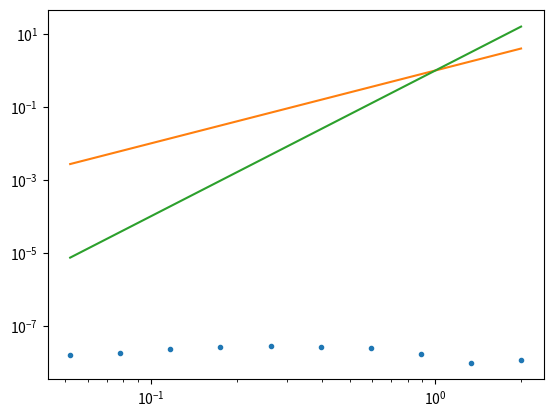

Here is the Python script that generated this plot:

#Assume we have the expressions at all the necessary points then solved the matrix equation

from numpy import *
from numpy.linalg import solve,norm
from matplotlib.pyplot import plot,loglog



def FEMfroGElem(hp,dx,j):
    
    hjmh = hp[4*j]
    hjms = hp[4*j+1]
    hjps = hp[4*j+2]
    hjph = hp[4*j+3] 
    
    Ge = zeros((4,4))
    
    
    Ge[0,0] = dx/2*(16.0/105)
    Ge[0,1] = dx/2*(33.0/280)
    Ge[0,2] = dx/2*(-3.0/70)
    Ge[0,3] = dx/2*(19.0/840)
    Ge[1,0] = dx/2*(33.0/280)
    Ge[1,1] = dx/2*(27.0/35)
    Ge[1,2] = dx/2*(-27.0/280)
    Ge[1,3] = dx/2*(-3.0/70)
    Ge[2,0] = dx/2*(-3.0/70)
    Ge[2,1] = dx/2*(-27.0/280)
    Ge[2,2] = dx/2*(27.0/35)
    Ge[2,3] = dx/2*(33.0/280)
    Ge[3,0] = dx/2*(19.0/840)
    Ge[3,1] = dx/2*(-3.0/70)
    Ge[3,2] = dx/2*(33.0/280)
    Ge[3,3] = dx/2*(16.0/105)


    
    uhe = zeros((4,4))
    
    uhe[0,0] = dx/2*(17*hjmh/160 + 9*hjms/140 + hjph/168 - 27*hjps/1120)
    uhe[0,1] = dx/2*(9*hjmh/140 + 27*hjms/280 + 3*hjph/560 - 27*hjps/560)
    uhe[0,2] = dx/2*(-27*hjmh/1120 - 27*hjms/560 + 3*hjph/560 + 27*hjps/1120)
    uhe[0,3] = dx/2*(hjmh/168 + 3*hjms/560 + hjph/168 + 3*hjps/560)
    uhe[1,0] = dx/2*(9*hjmh/140 + 27*hjms/280 + 3*hjph/560 - 27*hjps/560)
    uhe[1,1] = dx/2*(27*hjmh/280 + 729*hjms/1120 + 27*hjph/1120)
    uhe[1,2] = dx/2*(-27*hjmh/560 - 27*hjph/560)
    uhe[1,3] = dx/2*(3*hjmh/560 + 27*hjms/1120 - 27*hjph/1120 - 27*hjps/560)
    uhe[2,0] = dx/2*(-27*hjmh/1120 - 27*hjms/560 + 3*hjph/560 + 27*hjps/1120)
    uhe[2,1] = dx/2*(-27*hjmh/560 - 27*hjph/560)
    uhe[2,2] = dx/2*(27*hjmh/1120 + 27*hjph/280 + 729*hjps/1120)
    uhe[2,3] = dx/2*(3*hjmh/560 - 27*hjms/560 + 9*hjph/140 + 27*hjps/280)
    uhe[3,0] = dx/2*(hjmh/168 + 3*hjms/560 + hjph/168 + 3*hjps/560)
    uhe[3,1] = dx/2*(3*hjmh/560 + 27*hjms/1120 - 27*hjph/1120 - 27*hjps/560)
    uhe[3,2] = dx/2*(3*hjmh/560 - 27*hjms/560 + 9*hjph/140 + 27*hjps/280)
    uhe[3,3] = dx/2*(hjmh/168 - 27*hjms/1120 + 17*hjph/160 + 9*hjps/140)
    

    
    
    h3uxe = zeros((4,4))
    h3uxe[0,0] = (1.0/3.0)*2/dx*(5377*hjmh**3/8960 + 490239*hjmh**2*hjms/640640 + 45223*hjmh**2*hjph/640640 - 7695*hjmh**2*hjps/23296 + 19035*hjmh*hjms**2/23296 + 2601*hjmh*hjms*hjph/20020 - 100521*hjmh*hjms*hjps/160160 + 1163*hjmh*hjph**2/183040 - 8109*hjmh*hjph*hjps/160160 + 14499*hjmh*hjps**2/116480 + 235467*hjms**3/366080 + 297837*hjms**2*hjph/2562560 - 728271*hjms**2*hjps/1281280 + 9963*hjms*hjph**2/2562560 - 1377*hjms*hjph*hjps/16016 + 124659*hjms*hjps**2/640640 + 953*hjph**3/73216 + 8397*hjph**2*hjps/1281280 + 13527*hjph*hjps**2/640640 + 729*hjps**3/1281280)
    h3uxe[0,1] = (1.0/3.0)*2/dx*(-1164861*hjmh**3/1281280 - 2657367*hjmh**2*hjms/2562560 - 251253*hjmh**2*hjph/2562560 + 584091*hjmh**2*hjps/1281280 - 2374353*hjmh*hjms**2/2562560 - 39609*hjmh*hjms*hjph/256256 + 963009*hjmh*hjms*hjps/1281280 - 28737*hjmh*hjph**2/2562560 + 75087*hjmh*hjph*hjps/1281280 - 197559*hjmh*hjps**2/1281280 - 518319*hjms**3/1281280 - 21141*hjms**2*hjph/183040 + 269001*hjms**2*hjps/512512 + 1377*hjms*hjph**2/116480 + 143613*hjms*hjph*hjps/1281280 - 518319*hjms*hjps**2/2562560 - 6939*hjph**3/116480 - 8343*hjph**2*hjps/197120 - 114453*hjph*hjps**2/2562560 - 150903*hjps**3/1281280)
    h3uxe[0,2] = (1.0/3.0)*2/dx*(503469*hjmh**3/1281280 + 108783*hjmh**2*hjms/320320 + 171*hjmh**2*hjph/4928 - 201771*hjmh**2*hjps/1281280 + 165483*hjmh*hjms**2/1281280 + 2187*hjmh*hjms*hjph/80080 - 729*hjmh*hjms*hjps/4928 + 15507*hjmh*hjph**2/1281280 - 243*hjmh*hjph*hjps/45760 + 43011*hjmh*hjps**2/1281280 - 59049*hjms**3/197120 + 729*hjms**2*hjph/232960 + 6561*hjms**2*hjps/116480 - 11097*hjms*hjph**2/232960 - 729*hjms*hjph*hjps/14560 + 6561*hjms*hjps**2/320320 + 47763*hjph**3/366080 + 12069*hjph**2*hjps/116480 + 13851*hjph*hjps**2/320320 + 6561*hjps**3/116480)
    h3uxe[0,3] = (1.0/3.0)*2/dx*(-107519*hjmh**3/1281280 - 173853*hjmh**2*hjms/2562560 - 18559*hjmh**2*hjph/2562560 + 8181*hjmh**2*hjps/256256 - 7209*hjmh*hjms**2/366080 - 3411*hjmh*hjms*hjph/1281280 + 30699*hjmh*hjms*hjps/1281280 - 18559*hjmh*hjph**2/2562560 - 3411*hjmh*hjph*hjps/1281280 - 4941*hjmh*hjps**2/1281280 + 78003*hjms**3/1281280 - 4941*hjms**2*hjph/1281280 - 6561*hjms**2*hjps/512512 + 8181*hjms*hjph**2/256256 + 30699*hjms*hjph*hjps/1281280 - 6561*hjms*hjps**2/512512 - 107519*hjph**3/1281280 - 173853*hjph**2*hjps/2562560 - 7209*hjph*hjps**2/366080 + 78003*hjps**3/1281280)
    h3uxe[1,0] = (1.0/3.0)*2/dx*(-1164861*hjmh**3/1281280 - 2657367*hjmh**2*hjms/2562560 - 251253*hjmh**2*hjph/2562560 + 584091*hjmh**2*hjps/1281280 - 2374353*hjmh*hjms**2/2562560 - 39609*hjmh*hjms*hjph/256256 + 963009*hjmh*hjms*hjps/1281280 - 28737*hjmh*hjph**2/2562560 + 75087*hjmh*hjph*hjps/1281280 - 197559*hjmh*hjps**2/1281280 - 518319*hjms**3/1281280 - 21141*hjms**2*hjph/183040 + 269001*hjms**2*hjps/512512 + 1377*hjms*hjph**2/116480 + 143613*hjms*hjph*hjps/1281280 - 518319*hjms*hjps**2/2562560 - 6939*hjph**3/116480 - 8343*hjph**2*hjps/197120 - 114453*hjph*hjps**2/2562560 - 150903*hjps**3/1281280)
    h3uxe[1,1] = (1.0/3.0)*2/dx*(323217*hjmh**3/232960 + 1858221*hjmh**2*hjms/1281280 + 13689*hjmh**2*hjph/98560 - 1630773*hjmh**2*hjps/2562560 + 19683*hjmh*hjms**2/18304 + 729*hjmh*hjms*hjph/3640 - 6561*hjmh*hjms*hjps/6160 + 18873*hjmh*hjph**2/640640 - 729*hjmh*hjph*hjps/16016 + 400221*hjmh*hjps**2/2562560 + 85293*hjms**3/98560 + 111537*hjms**2*hjph/1281280 - 19683*hjms**2*hjps/640640 - 21141*hjms*hjph**2/256256 - 6561*hjms*hjph*hjps/20020 + 846369*hjms*hjps**2/1281280 + 50409*hjph**3/183040 + 140697*hjph**2*hjps/640640 + 19683*hjph*hjps**2/183040 + 478953*hjps**3/512512)
    h3uxe[1,2] = (1.0/3.0)*2/dx*(-111429*hjmh**3/183040 - 1324593*hjmh**2*hjms/2562560 - 27135*hjmh**2*hjph/512512 + 292329*hjmh**2*hjps/1281280 - 98415*hjmh*hjms**2/512512 - 51759*hjmh*hjms*hjph/1281280 + 465831*hjmh*hjms*hjps/1281280 - 27135*hjmh*hjph**2/512512 - 51759*hjmh*hjph*hjps/1281280 - 6561*hjmh*hjps**2/1281280 - 662661*hjms**3/1281280 - 6561*hjms**2*hjph/1281280 - 1318761*hjms**2*hjps/2562560 + 292329*hjms*hjph**2/1281280 + 465831*hjms*hjph*hjps/1281280 - 1318761*hjms*hjps**2/2562560 - 111429*hjph**3/183040 - 1324593*hjph**2*hjps/2562560 - 98415*hjph*hjps**2/512512 - 662661*hjps**3/1281280)
    h3uxe[1,3] = (1.0/3.0)*2/dx*(47763*hjmh**3/366080 + 12069*hjmh**2*hjms/116480 + 15507*hjmh**2*hjph/1281280 - 11097*hjmh**2*hjps/232960 + 13851*hjmh*hjms**2/320320 - 243*hjmh*hjms*hjph/45760 - 729*hjmh*hjms*hjps/14560 + 171*hjmh*hjph**2/4928 + 2187*hjmh*hjph*hjps/80080 + 729*hjmh*hjps**2/232960 + 6561*hjms**3/116480 + 43011*hjms**2*hjph/1281280 + 6561*hjms**2*hjps/320320 - 201771*hjms*hjph**2/1281280 - 729*hjms*hjph*hjps/4928 + 6561*hjms*hjps**2/116480 + 503469*hjph**3/1281280 + 108783*hjph**2*hjps/320320 + 165483*hjph*hjps**2/1281280 - 59049*hjps**3/197120)
    h3uxe[2,0] = (1.0/3.0)*2/dx*(503469*hjmh**3/1281280 + 108783*hjmh**2*hjms/320320 + 171*hjmh**2*hjph/4928 - 201771*hjmh**2*hjps/1281280 + 165483*hjmh*hjms**2/1281280 + 2187*hjmh*hjms*hjph/80080 - 729*hjmh*hjms*hjps/4928 + 15507*hjmh*hjph**2/1281280 - 243*hjmh*hjph*hjps/45760 + 43011*hjmh*hjps**2/1281280 - 59049*hjms**3/197120 + 729*hjms**2*hjph/232960 + 6561*hjms**2*hjps/116480 - 11097*hjms*hjph**2/232960 - 729*hjms*hjph*hjps/14560 + 6561*hjms*hjps**2/320320 + 47763*hjph**3/366080 + 12069*hjph**2*hjps/116480 + 13851*hjph*hjps**2/320320 + 6561*hjps**3/116480)
    h3uxe[2,1] = (1.0/3.0)*2/dx*(-111429*hjmh**3/183040 - 1324593*hjmh**2*hjms/2562560 - 27135*hjmh**2*hjph/512512 + 292329*hjmh**2*hjps/1281280 - 98415*hjmh*hjms**2/512512 - 51759*hjmh*hjms*hjph/1281280 + 465831*hjmh*hjms*hjps/1281280 - 27135*hjmh*hjph**2/512512 - 51759*hjmh*hjph*hjps/1281280 - 6561*hjmh*hjps**2/1281280 - 662661*hjms**3/1281280 - 6561*hjms**2*hjph/1281280 - 1318761*hjms**2*hjps/2562560 + 292329*hjms*hjph**2/1281280 + 465831*hjms*hjph*hjps/1281280 - 1318761*hjms*hjps**2/2562560 - 111429*hjph**3/183040 - 1324593*hjph**2*hjps/2562560 - 98415*hjph*hjps**2/512512 - 662661*hjps**3/1281280)
    h3uxe[2,2] = (1.0/3.0)*2/dx*(50409*hjmh**3/183040 + 140697*hjmh**2*hjms/640640 + 18873*hjmh**2*hjph/640640 - 21141*hjmh**2*hjps/256256 + 19683*hjmh*hjms**2/183040 - 729*hjmh*hjms*hjph/16016 - 6561*hjmh*hjms*hjps/20020 + 13689*hjmh*hjph**2/98560 + 729*hjmh*hjph*hjps/3640 + 111537*hjmh*hjps**2/1281280 + 478953*hjms**3/512512 + 400221*hjms**2*hjph/2562560 + 846369*hjms**2*hjps/1281280 - 1630773*hjms*hjph**2/2562560 - 6561*hjms*hjph*hjps/6160 - 19683*hjms*hjps**2/640640 + 323217*hjph**3/232960 + 1858221*hjph**2*hjps/1281280 + 19683*hjph*hjps**2/18304 + 85293*hjps**3/98560)
    h3uxe[2,3] = (1.0/3.0)*2/dx*(-6939*hjmh**3/116480 - 8343*hjmh**2*hjms/197120 - 28737*hjmh**2*hjph/2562560 + 1377*hjmh**2*hjps/116480 - 114453*hjmh*hjms**2/2562560 + 75087*hjmh*hjms*hjph/1281280 + 143613*hjmh*hjms*hjps/1281280 - 251253*hjmh*hjph**2/2562560 - 39609*hjmh*hjph*hjps/256256 - 21141*hjmh*hjps**2/183040 - 150903*hjms**3/1281280 - 197559*hjms**2*hjph/1281280 - 518319*hjms**2*hjps/2562560 + 584091*hjms*hjph**2/1281280 + 963009*hjms*hjph*hjps/1281280 + 269001*hjms*hjps**2/512512 - 1164861*hjph**3/1281280 - 2657367*hjph**2*hjps/2562560 - 2374353*hjph*hjps**2/2562560 - 518319*hjps**3/1281280)
    h3uxe[3,0] = (1.0/3.0)*2/dx*(-107519*hjmh**3/1281280 - 173853*hjmh**2*hjms/2562560 - 18559*hjmh**2*hjph/2562560 + 8181*hjmh**2*hjps/256256 - 7209*hjmh*hjms**2/366080 - 3411*hjmh*hjms*hjph/1281280 + 30699*hjmh*hjms*hjps/1281280 - 18559*hjmh*hjph**2/2562560 - 3411*hjmh*hjph*hjps/1281280 - 4941*hjmh*hjps**2/1281280 + 78003*hjms**3/1281280 - 4941*hjms**2*hjph/1281280 - 6561*hjms**2*hjps/512512 + 8181*hjms*hjph**2/256256 + 30699*hjms*hjph*hjps/1281280 - 6561*hjms*hjps**2/512512 - 107519*hjph**3/1281280 - 173853*hjph**2*hjps/2562560 - 7209*hjph*hjps**2/366080 + 78003*hjps**3/1281280)
    h3uxe[3,1] = (1.0/3.0)*2/dx*(47763*hjmh**3/366080 + 12069*hjmh**2*hjms/116480 + 15507*hjmh**2*hjph/1281280 - 11097*hjmh**2*hjps/232960 + 13851*hjmh*hjms**2/320320 - 243*hjmh*hjms*hjph/45760 - 729*hjmh*hjms*hjps/14560 + 171*hjmh*hjph**2/4928 + 2187*hjmh*hjph*hjps/80080 + 729*hjmh*hjps**2/232960 + 6561*hjms**3/116480 + 43011*hjms**2*hjph/1281280 + 6561*hjms**2*hjps/320320 - 201771*hjms*hjph**2/1281280 - 729*hjms*hjph*hjps/4928 + 6561*hjms*hjps**2/116480 + 503469*hjph**3/1281280 + 108783*hjph**2*hjps/320320 + 165483*hjph*hjps**2/1281280 - 59049*hjps**3/197120)
    h3uxe[3,2] = (1.0/3.0)*2/dx*(-6939*hjmh**3/116480 - 8343*hjmh**2*hjms/197120 - 28737*hjmh**2*hjph/2562560 + 1377*hjmh**2*hjps/116480 - 114453*hjmh*hjms**2/2562560 + 75087*hjmh*hjms*hjph/1281280 + 143613*hjmh*hjms*hjps/1281280 - 251253*hjmh*hjph**2/2562560 - 39609*hjmh*hjph*hjps/256256 - 21141*hjmh*hjps**2/183040 - 150903*hjms**3/1281280 - 197559*hjms**2*hjph/1281280 - 518319*hjms**2*hjps/2562560 + 584091*hjms*hjph**2/1281280 + 963009*hjms*hjph*hjps/1281280 + 269001*hjms*hjps**2/512512 - 1164861*hjph**3/1281280 - 2657367*hjph**2*hjps/2562560 - 2374353*hjph*hjps**2/2562560 - 518319*hjps**3/1281280)
    h3uxe[3,3] = (1.0/3.0)*2/dx*(953*hjmh**3/73216 + 8397*hjmh**2*hjms/1281280 + 1163*hjmh**2*hjph/183040 + 9963*hjmh**2*hjps/2562560 + 13527*hjmh*hjms**2/640640 - 8109*hjmh*hjms*hjph/160160 - 1377*hjmh*hjms*hjps/16016 + 45223*hjmh*hjph**2/640640 + 2601*hjmh*hjph*hjps/20020 + 297837*hjmh*hjps**2/2562560 + 729*hjms**3/1281280 + 14499*hjms**2*hjph/116480 + 124659*hjms**2*hjps/640640 - 7695*hjms*hjph**2/23296 - 100521*hjms*hjph*hjps/160160 - 728271*hjms*hjps**2/1281280 + 5377*hjph**3/8960 + 490239*hjph**2*hjps/640640 + 19035*hjph*hjps**2/23296 + 235467*hjps**3/366080)   

    
    # print(Ge)
    # print(uhe)
    # print()
    return Ge, uhe,h3uxe

def FEMforG(xn, hp,up,dx):
    
    n = len(xn)
    A = zeros((4*n,4*n))
    b = zeros((4*n,4*n))
            
    
    for i in range(n):
        #elementwisematrices
        #Ge, uhe, h3uxe = FEMfroGElem(hp,up,dx,i)
        
        Ge, uhe,h3uxe = FEMfroGElem(hp,dx,i)
        
        A[4*i : 4*i + 4, 4*i : 4*i + 4] =  A[4*i : 4*i + 4, 4*i : 4*i + 4] + Ge
        b[4*i : 4*i + 4, 4*i : 4*i + 4] =  b[4*i : 4*i + 4, 4*i : 4*i + 4] +  uhe + h3uxe

    A[0,0:4] = [1,0,0,0]
    b[0,0:4] = [0,0,0,0]
    
    A[-1,-4:] = [0,0,0,1]
    b[-1,-4:] = [0,0,0,0]
    

    return A,b


def FEMforu(xn, hp,Gp,dx):
    
    n = len(xn)
    A = zeros((4*n,4*n))
    b = zeros((4*n,4*n))
            
    
    for i in range(n):
        #elementwisematrices
        #Ge, uhe, h3uxe = FEMfroGElem(hp,up,dx,i)
        
        Ge, uhe,h3uxe = FEMfroGElem(hp,dx,i)
        
        A[4*i : 4*i + 4, 4*i : 4*i + 4] =  A[4*i : 4*i + 4, 4*i : 4*i + 4] +  uhe + h3uxe
        b[4*i : 4*i + 4, 4*i : 4*i + 4] =  b[4*i : 4*i + 4, 4*i : 4*i + 4] +  Ge

    A[0,0:4] = [1,0,0,0]
    b[0,0:4] = [0,0,0,0]
    
    A[-1,-4:] = [0,0,0,1]
    b[-1,-4:] = [0,0,0,0]
    

    return A,b


def initialhu(x,dx,a1):
    n = len(x)
    hp = []
    up = []
    xp = []
    
    hA = zeros(n)
    uA = zeros(n)
    c = sqrt(1 + a1)
        
    for i in range(n):
        xjmh = x[i] - dx/2
        xjms = x[i] - dx/6
        xj = x[i]
        xjps = x[i] + dx/6
        xjph = x[i] + dx/2
        
        #h
        hjmh = 1 + a1*exp(-sqrt(3)*abs(xjmh))
        hjms = 1 + a1*exp(-sqrt(3)*abs(xjms))
        hjps = 1 + a1*exp(-sqrt(3)*abs(xjps))
        hjph = 1 + a1*exp(-sqrt(3)*abs(xjph))
        
        # if xj > 0:
        #     hjmh = 100 
        #     hjms = 100 
        #     hjps = 100 
        #     hjph = 100         
        # else:
        #     hjmh = 2 
        #     hjms = 2
        #     hjps = 2
        #     hjph = 2                 
        
        hcell = [hjmh,hjms,hjps,hjph]
        xhcell = [xjmh,xjms,xjps,xjph]
        hp = hp + hcell
        xp = xp + xhcell
        
        #u   
        # ujmh = hjmh#c*(hjmh - 1)/hjmh 
        # ujms = hjms#c*(hjms - 1)/hjms 
        # ujps = hjps#c*(hjps - 1)/hjps 
        # ujph = hjph#c*(hjph - 1)/hjph 

        ujmh = c*(hjmh - 1)/hjmh 
        ujms = c*(hjms - 1)/hjms 
        ujps = c*(hjps - 1)/hjps 
        ujph = c*(hjph - 1)/hjph 
        
        ucell = [ujmh,ujms,ujps,ujph]
        up = up + ucell
        
        #Averages
        
        if (0 < x[i] - 0.5*dx):
            hA[i] = 1 + a1 /sqrt(3) *(-exp(-sqrt(3)*(x[i] + 0.5*dx)) + exp(-sqrt(3)*(x[i] - 0.5*dx)))/dx
        if(0 > x[i] - 0.5*dx ) and (0 < x[i] + 0.5*dx):
            hA[i] = 1 + a1/sqrt(3)*(exp(0) - exp(sqrt(3)*(x[i] - 0.5*dx)) - exp(-sqrt(3)*(x[i] + 0.5*dx)) + exp(0) )/dx
        if (0 > x[i] + 0.5*dx):
            hA[i] = 1 + a1/sqrt(3)*(exp(sqrt(3)*(x[i] + 0.5*dx)) -exp(sqrt(3)*(x[i] - 0.5*dx)))/dx
        
        uA[i] = c*(hA[i] - 1)/hA[i] 
        
        
    return hp,up,xp,hA,uA

def GetCellMidpoint(n,q,dx):
    
    qn = zeros(n)
    # cubic passes through y1, y2, y3, y4
    # pa = -9 Gjmh + 27 Gms - 27 Gps + 9 Gph / 2*dx3
    # pb = 9 Gjmh - 9 Gms - 9 Gps + 9 Gph / 4*dx2
    # pc = Gjmh - 27 Gms + 27 Gps - Gph / 8*dx
    # pd = -Gjmh + 9 Gms + 9 Gps - Gph / 16
    for i in range(n):
        qmh = q[4*i]
        qms = q[4*i + 1]
        qps = q[4*i + 2]
        qph = q[4*i + 3]
        qn[i] = (-qmh + 9*qms + 9*qps - qph) / 16.0
    
    return qn

def GetCellAverage(n,q,dx):
    
    qn = zeros(n)
    # cubic passes through y1, y2, y3, y4
    # pa = -9 Gjmh + 27 Gms - 27 Gps + 9 Gph / 2*dx3
    # pb = 9 Gjmh - 9 Gms - 9 Gps + 9 Gph / 4*dx2
    # pc = Gjmh - 27 Gms + 27 Gps - Gph / 8*dx
    # pd = -Gjmh + 9 Gms + 9 Gps - Gph / 16
    for i in range(n):
        qjmh = q[4*i]
        qjms = q[4*i + 1]
        qjps = q[4*i + 2]
        qjph = q[4*i + 3]
        #pa = (-9*qjmh + 27*qjms - 27*qjps  + 9*qjph )/ (2*dx**3)
        pb = (9*qjmh - 9*qjms - 9*qjps  + 9*qjph )/ (4*dx**2)
        #pc = (qjmh - 27*qjms + 27*qjps  - qjph )/ (8*dx)
        pd = (-qjmh + 9*qjms + 9*qjps  - qjph )/ 16.0

        #QTop = pa/4* (dx/2)**4 + pb/3* (dx/2)**3 + pc/2* (dx/2)**2 +  pd*(dx/2) 
        #QBot = pa/4* (dx/2)**4 - pb/3* (dx/2)**3 + pc/2* (dx/2)**2 -  pd*(dx/2) 
        
        qn[i] = 1.0/dx*(2*pb/3* (dx/2)**3 +  2*pd*(dx/2) )
    return qn

def CellAverageToCubic(qA,x,dx):
    n = len(qA)
    qcubic = zeros(4*n)
    
    eps = 10.0**(-15)
    # j= 0
    j = 0
    qcubic[4*j: 4*(j+3)] = qA[j]*ones(12)
    
    for j in range(3,n-3):
        
        pjm3toja  = (-3*qA[j-1] + 3*qA[j-2] - qA[j-3] + qA[j])/(6*dx**3)
        pjm3tojb  = (-5*qA[j-1] + 4*qA[j-2] - qA[j-3] + 2*qA[j])/(2*dx**2)
        pjm3tojc  = (-69*qA[j-1] + 33*qA[j-2] - 7*qA[j-3] + 43*qA[j])/(24*dx)
        pjm3tojd  =  5*qA[j-1]/24 - qA[j-2]/6 + qA[j-3]/24 + 11*qA[j]/12
    
        pjm2tojp1a  = (qA[j+1] + 3*qA[j-1] - qA[j-2] - 3*qA[j])/(6*dx**3)
        pjm2tojp1b  = (qA[j+1] + qA[j-1] - 2*qA[j])/(2*dx**2)
        pjm2tojp1c  = (7*qA[j+1] - 27*qA[j-1] + 5*qA[j-2] + 15*qA[j])/(24*dx)
        pjm2tojp1d  = -qA[j+1]/24 - qA[j-1]/24 + 13*qA[j]/12
        
        pjm1tojp2a = (-3*qA[j+1] + qA[j+2] - qA[j-1] + 3*qA[j])/(6*dx**3)
        pjm1tojp2b = (qA[j+1] + qA[j-1] - 2*qA[j])/(2*dx**2)
        pjm1tojp2c = (27*qA[j+1] - 5*qA[j+2] - 7*qA[j-1] - 15*qA[j])/(24*dx)
        pjm1tojp2d  = -qA[j+1]/24 - qA[j-1]/24 + 13*qA[j]/12
 
        pjtojp3a = (3*qA[j+1] - 3*qA[j+2] + qA[j+3] - qA[j])/(6*dx**3)
        pjtojp3b = (-5*qA[j+1] + 4*qA[j+2] - qA[j+3] + 2*qA[j])/(2*dx**2)
        pjtojp3c = (69*qA[j+1] - 33*qA[j+2] + 7*qA[j+3] - 43*qA[j])/(24*dx)
        pjtojp3d  = 5*qA[j+1]/24 - qA[j+2]/6 + qA[j+3]/24 + 11*qA[j]/12 
                
        Bjm3toj = 11003*qA[j-1]**2/240 - 8623*qA[j-1]*qA[j-2]/120 + 2321*qA[j-1]*qA[j-3]/120 - 1567*qA[j-1]*qA[j]/40 + 7043*qA[j-2]**2/240 - 647*qA[j-2]*qA[j-3]/40 + 3521*qA[j-2]*qA[j]/120 + 547*qA[j-3]**2/240 - 309*qA[j-3]*qA[j]/40 + 2107*qA[j]**2/240
        Bjm2tojp1 = 547*qA[j+1]**2/240 + 961*qA[j+1]*qA[j-1]/120 - 247*qA[j+1]*qA[j-2]/120 - 1261*qA[j+1]*qA[j]/120 + 2843*qA[j-1]**2/240 - 821*qA[j-1]*qA[j-2]/120 - 2983*qA[j-1]*qA[j]/120 + 89*qA[j-2]**2/80 + 267*qA[j-2]*qA[j]/40 + 3443*qA[j]**2/240
        Bjm1tojp2 = 2843*qA[j+1]**2/240 - 821*qA[j+1]*qA[j+2]/120 + 961*qA[j+1]*qA[j-1]/120 - 2983*qA[j+1]*qA[j]/120 + 89*qA[j+2]**2/80 - 247*qA[j+2]*qA[j-1]/120 + 267*qA[j+2]*qA[j]/40 + 547*qA[j-1]**2/240 - 1261*qA[j-1]*qA[j]/120 + 3443*qA[j]**2/240
        Bjtojp3 = 11003*qA[j+1]**2/240 - 8623*qA[j+1]*qA[j+2]/120 + 2321*qA[j+1]*qA[j+3]/120 - 1567*qA[j+1]*qA[j]/40 + 7043*qA[j+2]**2/240 - 647*qA[j+2]*qA[j+3]/40 + 3521*qA[j+2]*qA[j]/120 + 547*qA[j+3]**2/240 - 309*qA[j+3]*qA[j]/40 + 2107*qA[j]**2/240        
        
        iw1 = ((1.0/35.0) / (eps +Bjm3toj )**2)
        iw2 = ((12.0/35.0) / (eps +Bjm2tojp1 )**2)
        iw3 = ((18.0/35.0)  / (eps +Bjm1tojp2 )**2)
        iw4 = ((4.0/35.0)  / (eps +Bjtojp3 )**2)

        
        w1 = iw1 / (iw1 + iw2 + iw3 + iw4 )
        w2 = iw2 / (iw1 + iw2 + iw3 + iw4 )
        w3 = iw3 / (iw1 + iw2 + iw3 + iw4 )
        w4 = iw4 / (iw1 + iw2 + iw3 + iw4 )
        # if j > n/2 - 10 and j < n/2 + 10:
        #    print(w1,w2,w3,w4)
        qa = w1*pjm3toja + w2*pjm2tojp1a + w3*pjm1tojp2a + w4*pjtojp3a
        qb = w1*pjm3tojb + w2*pjm2tojp1b + w3*pjm1tojp2b + w4*pjtojp3b
        qc = w1*pjm3tojc + w2*pjm2tojp1c + w3*pjm1tojp2c + w4*pjtojp3c
        qd = w1*pjm3tojd + w2*pjm2tojp1d + w3*pjm1tojp2d + w4*pjtojp3d
        
        qcubic[4*j] = qa*(-dx/2)**3 + qb*(-dx/2)**2 + qc*(-dx/2) + qd
        qcubic[4*j + 1] = qa*(-dx/6)**3 + qb*(-dx/6)**2 + qc*(-dx/6) + qd
        qcubic[4*j + 2] = qa*(dx/6)**3 + qb*(dx/6)**2 + qc*(dx/6) + qd
        qcubic[4*j + 3] = qa*(dx/2)**3 + qb*(dx/2)**2 + qc*(dx/2) + qd


    # j= n-3
    j = n-3
    qcubic[4*j: 4*(j+3)] = qA[j]*ones(12)
        
    return qcubic


expn = 10
lown = 10

dxs = []
L2s = []
L2phs = []

for expi in range(expn):
    ncurr = lown*(1.5**expi)
    
    sx = -10.0
    ex = 10.0
    dx = ((ex - sx))/ncurr
    xn = arange(sx ,ex+ dx,dx)
    nxn = len(xn)
    a1 = 0.5
    
    h,u,x,hA,uA = initialhu(xn,dx,a1)
    
    AG,bG = FEMforG(xn,h,u,dx)

    Gc = solve(AG, bG.dot(u))
    
    Au,bu = FEMforu(xn, h,Gc,dx)

    uc = solve(Au, bu.dot(Gc))
    
    # uA = GetCellAverage(nxn,u,dx)
    
    # ucN = CellAverageToCubic(uA,x,dx)
    
    L2 = norm(u - uc ,ord=2)/norm(u ,ord=2)
    
    #Just jph
    # L2ph = norm(u[3:-3:4] - ucN[3:-3:4]  ,ord=2)/norm(u[3:-3:4]  ,ord=2)
    
    dxs.append(dx)
    L2s.append(L2)
    # L2phs.append(L2ph)
    
    
loglog(dxs,L2s,'.')
# loglog(dxs,L2phs,'.')
loglog(dxs,array(dxs)**2,'-')
loglog(dxs,array(dxs)**4,'-')


# n= 1000
# sx = -10.0
# ex = 10.0
# dx = ((ex - sx))/n
# xn = arange(sx ,ex+ dx,dx)
# nxn = len(xn)
# a1 = 0.5


# h,u,x = initialhu(xn,dx,a1)

# Guh = array(h)*array(u)

# AG,bG = FEMforG(xn,h,u,dx)

# Gc = solve(AG, bG.dot(u))

# # Gm = GetCellMidpoint(nxn,Gc,dx)
# # GA = GetCellAverage(nxn,Gc,dx)


# Au,bu = FEMforu(xn, h,Gc,dx)

# uc = solve(Au, bu.dot(Gc))

# uA = GetCellAverage(nxn,uc,dx)

# ucN = CellAverageToCubic(uA,dx)

